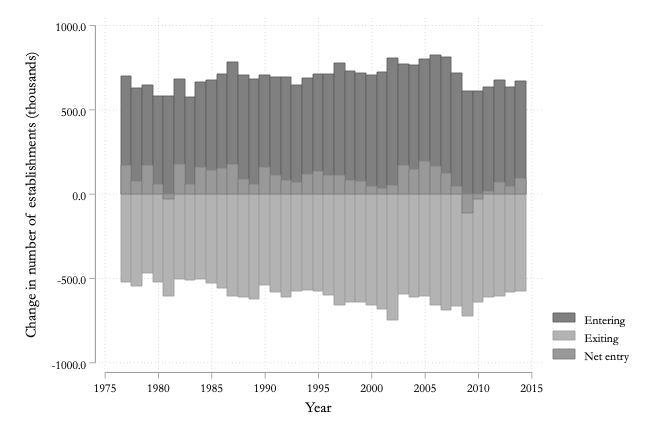

The data file committed next to this chart (first rows):
estabs_entry, year, estabs_exit, Destabs_check
697.7, 1977, -526, 171.7
626.8, 1978, -549, 77.85
641.8, 1979, -471.9, 169.9
580.3, 1980, -524.4, 55.95
577.6, 1981, -609.3, -31.7
680, 1982, -505.2, 174.7
570.7, 1983, -514.3, 56.37
662.9, 1984, -503.7, 159.2
673.6, 1985, -530.7, 142.9
711.8, 1986, -559.1, 152.7
783.2, 1987, -606.1, 177.1
701.1, 1988, -612.4, 88.72
678.6, 1989, -623.3, 55.27
704, 1990, -543, 161.1
692.9, 1991, -583.4, 109.5
693.4, 1992, -612.7, 80.65
645.5, 1993, -574.5, 70.93
687.5, 1994, -572.4, 115.1
712, 1995, -575.1, 136.9
711.7, 1996, -603.5, 108.2
773.9, 1997, -662.7, 111.2
726.1, 1998, -643.8, 82.28
715.4, 1999, -643.2, 72.27
706.3, 2000, -662.7, 43.62
721.7, 2001, -686.4, 35.31
805.3, 2002, -751.7, 53.66
769.3, 2003, -597.9, 171.4
760.1, 2004, -613.5, 146.6
801.2, 2005, -608.2, 193
823.4, 2006, -661.4, 162
812, 2007, -690.1, 121.9
714, 2008, -667, 46.94
610.1, 2009, -723.5, -113.4
610.3, 2010, -639.8, -29.54
632.2, 2011, -613.7, 18.44
674, 2012, -604.1, 69.93
632.1, 2013, -584.9, 47.22
669.9, 2014, -576.9, 92.97
